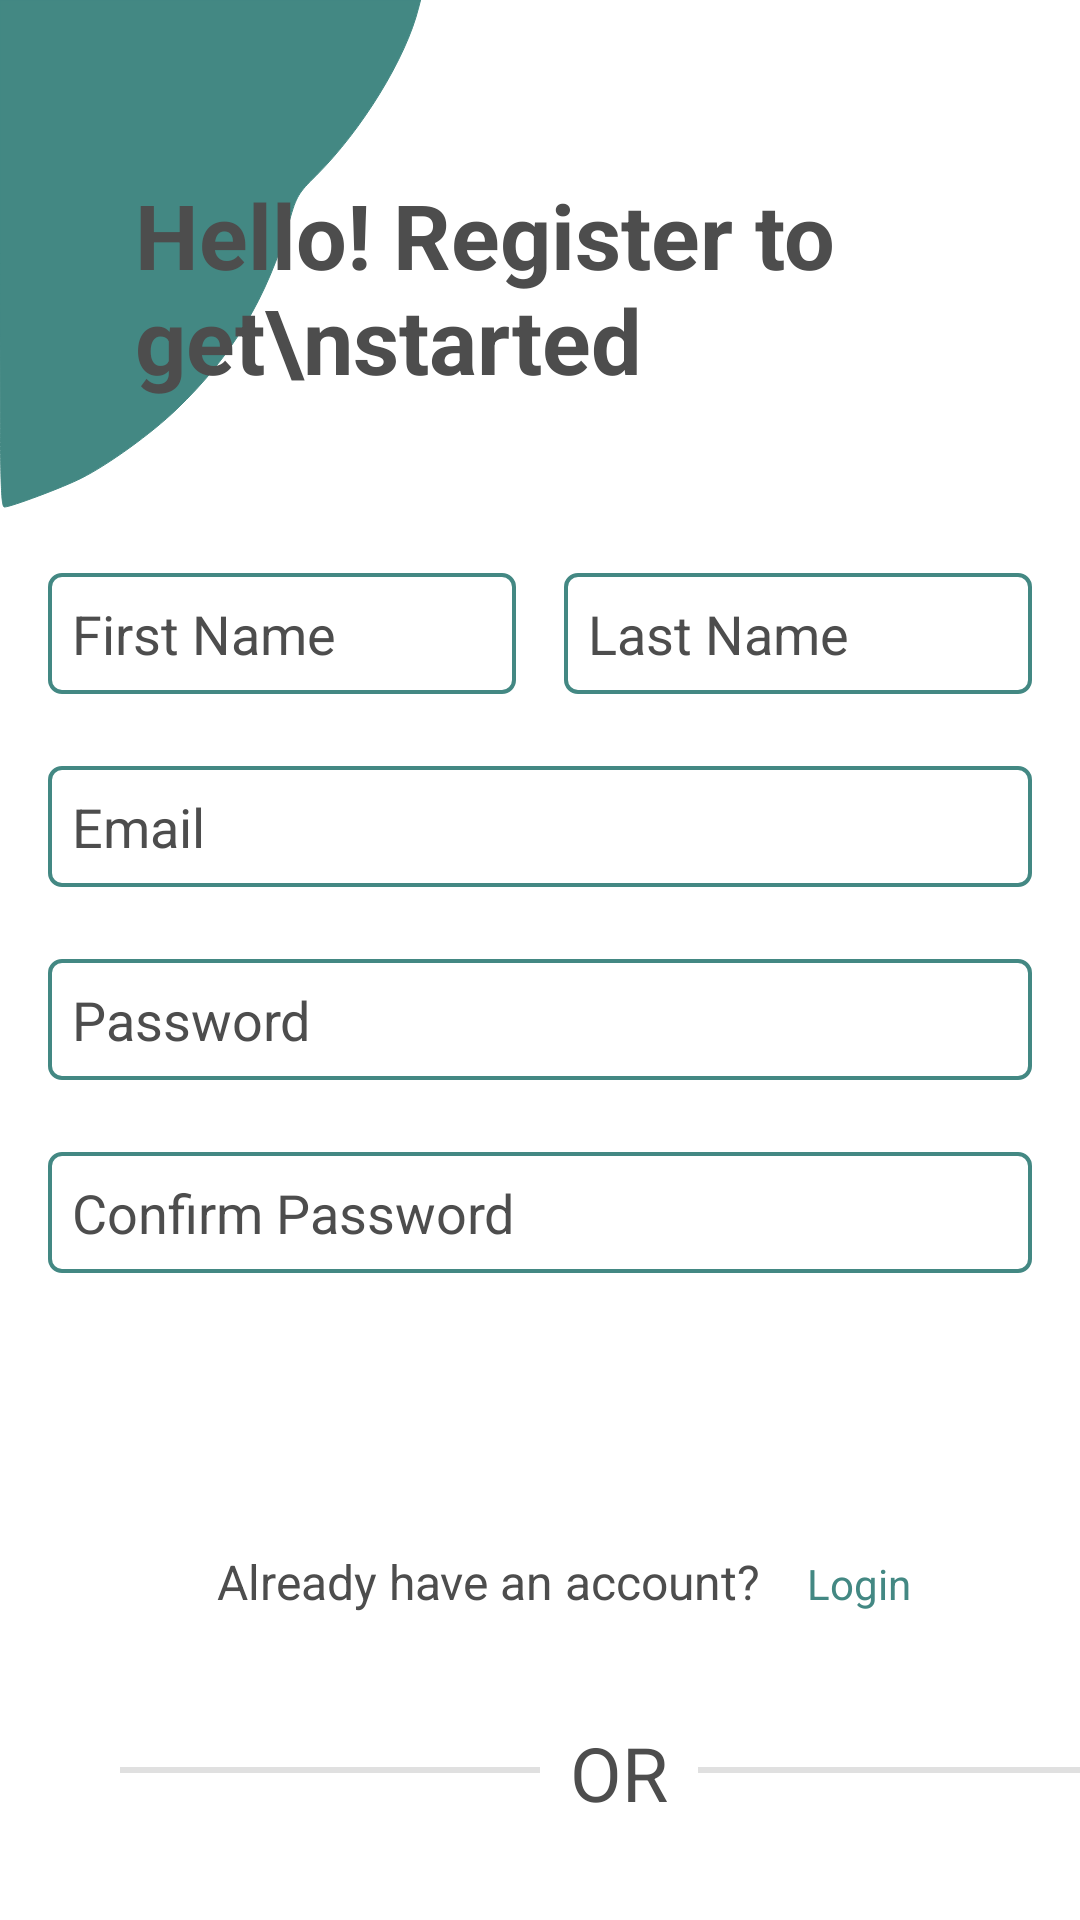

Write the Android layout XML for this screen, with the resource values it uses.
<!-- AndroidManifest.xml: application theme Theme.SpendWise -->
<!-- res/layout/fragment_signup.xml -->
<?xml version="1.0" encoding="utf-8"?>
<LinearLayout
    xmlns:android="http://schemas.android.com/apk/res/android"
    xmlns:tools="http://schemas.android.com/tools"
    xmlns:app="http://schemas.android.com/apk/res-auto"
    android:layout_width="match_parent"
    android:orientation="vertical"
    android:layout_height="match_parent"
    tools:context=".UI.fragments.SignupFragment">

    <androidx.constraintlayout.widget.ConstraintLayout
        android:layout_width="match_parent"
        android:layout_height="wrap_content">

        <ImageView
            android:id="@+id/imageView4"
            android:layout_width="wrap_content"
            android:layout_height="wrap_content"
            android:src="@drawable/upper"
            app:layout_constraintStart_toStartOf="parent"
            app:layout_constraintTop_toTopOf="parent" />

        <TextView
            android:id="@+id/textView3"
            android:layout_width="wrap_content"
            android:layout_height="wrap_content"
            android:layout_marginTop="@dimen/margin_top_heading"
            android:layout_marginStart="90dp"
            android:text="Hello! Register to get\nstarted"
            android:textColor="#4D4D4D"
            android:textSize="30sp"
            android:textStyle="bold"
            app:layout_constraintEnd_toEndOf="parent"
            app:layout_constraintStart_toStartOf="@+id/imageView4"
            app:layout_constraintTop_toTopOf="parent" />

    </androidx.constraintlayout.widget.ConstraintLayout>

    <LinearLayout
        android:layout_width="match_parent"
        android:layout_height="wrap_content"
        android:orientation="horizontal">

        <EditText
            android:id="@+id/firstname"
            android:layout_width="wrap_content"
            android:layout_height="wrap_content"
            android:layout_marginStart="@dimen/margin_medium"
            android:layout_marginEnd="@dimen/margin_medium"
            android:layout_weight="1"
            android:background="@drawable/shape"
            android:ems="10"
            android:padding="@dimen/margin_small"
            android:inputType="text"
            android:hint="First Name"
            android:textColorHint="#4D4D4D" />

        <EditText
            android:id="@+id/lastname"
            android:layout_width="wrap_content"
            android:layout_height="wrap_content"
            android:layout_marginLeft="@dimen/margin_medium"
            android:layout_marginEnd="@dimen/margin_medium"
            android:layout_weight="1"
            android:padding="@dimen/margin_small"
            android:background="@drawable/shape"
            android:ems="10"
            android:inputType="text"
            android:hint="Last Name"
            android:textColorHint="#4D4D4D" />

    </LinearLayout>
    <EditText
        android:id="@+id/email"
        android:layout_width="match_parent"
        android:layout_height="wrap_content"
        android:ems="10"
        android:layout_marginStart="@dimen/margin_medium"
        android:layout_marginEnd="@dimen/margin_medium"
        android:layout_marginTop="@dimen/margin_large"
        android:padding="@dimen/margin_small"
        android:background="@drawable/shape"
        android:inputType="textEmailAddress"
        android:hint="Email"
        android:textColorHint="#4D4D4D"/>

    <EditText
        android:id="@+id/password"
        android:layout_width="match_parent"
        android:layout_height="wrap_content"
        android:ems="10"
        android:layout_marginStart="@dimen/margin_medium"
        android:layout_marginEnd="@dimen/margin_medium"
        android:layout_marginTop="@dimen/margin_large"
        android:background="@drawable/shape"
        android:padding="@dimen/margin_small"
        android:inputType="numberPassword"
        android:hint="Password"
        android:textColorHint="#4D4D4D"/>

    <EditText
        android:id="@+id/conpassword"
        android:layout_width="match_parent"
        android:layout_height="wrap_content"
        android:padding="@dimen/margin_small"
        android:layout_marginStart="@dimen/margin_medium"
        android:layout_marginEnd="@dimen/margin_medium"
        android:layout_marginTop="@dimen/margin_large"
        android:background="@drawable/shape"
        android:ems="10"
        android:inputType="numberPassword"
        android:hint="Confirm Password"
        android:textColorHint="#4D4D4D"/>

    <Button
        android:id="@+id/signup"
        android:layout_width="match_parent"
        android:layout_height="wrap_content"
        android:layout_marginStart="@dimen/margin_medium"
        android:layout_marginEnd="@dimen/margin_medium"
        android:backgroundTint="#438883"
        style="@style/Widget.Material3.Button"
        app:cornerRadius="@dimen/corner_radius_medium"
        android:textSize="@dimen/text_medium"
        android:layout_marginTop="@dimen/margin_xlarge"
        android:text="Signup"
        android:textColor="#fff"/>

    <LinearLayout
        android:layout_width="match_parent"
        android:layout_height="wrap_content"
        android:orientation="horizontal">

        <TextView
            android:id="@+id/textView8"
            android:layout_width="wrap_content"
            android:layout_height="wrap_content"
            android:textColor="#4D4D4D"
            android:layout_weight="1"
            android:gravity="right"
            android:textSize="@dimen/text_medium"
            android:layout_marginStart="@dimen/margin_medium"
            android:layout_marginTop="@dimen/margin_small"
            android:text="Already have an account?" />

        <TextView
            android:id="@+id/login"
            android:layout_width="wrap_content"
            android:layout_height="wrap_content"
            android:textColor="#438883"
            android:layout_marginStart="@dimen/margin_medium"
            android:layout_marginTop="@dimen/margin_small"
            android:textSize="@dimen/text_small"
            android:layout_weight="1"
            android:text="Login" />

    </LinearLayout>
    <LinearLayout
        android:layout_width="match_parent"
        android:layout_height="wrap_content"
        android:layout_marginTop="@dimen/margin_medium"
        android:orientation="horizontal">

        <com.google.android.material.divider.MaterialDivider
            android:layout_width="140dp"
            android:layout_height="2dp"
            android:layout_marginTop="35dp"
            android:layout_marginStart="40dp"
            android:layout_marginEnd="10dp">

        </com.google.android.material.divider.MaterialDivider>

        <TextView
            android:layout_width="wrap_content"
            android:layout_height="wrap_content"
            android:layout_marginTop="20dp"
            android:gravity="center"
            android:text="OR"
            android:textColor="#4D4D4D"
            android:textSize="25sp">

        </TextView>
        <com.google.android.material.divider.MaterialDivider
            android:layout_width="140dp"
            android:layout_height="2dp"
            android:layout_marginTop="35dp"
            android:layout_marginEnd="40dp"
            android:layout_marginStart="10dp"
            >

        </com.google.android.material.divider.MaterialDivider>


    </LinearLayout>



    <Button
        android:id="@+id/google"
        android:layout_width="match_parent"
        style="@style/Widget.Material3.Button.OutlinedButton"
        app:strokeColor="#438883"
        android:textColor="#4D4D4D"
        app:cornerRadius="@dimen/corner_radius_medium"
        android:drawableLeft="@drawable/google"
        android:layout_marginTop="@dimen/margin_large"
        android:layout_marginStart="@dimen/margin_medium"
        android:layout_marginEnd="@dimen/margin_medium"
        android:textSize="@dimen/text_medium"
        android:layout_height="wrap_content"
        android:text="Log in with Google" />

    <Button
        android:id="@+id/Facebook"
        android:layout_width="match_parent"
        android:layout_height="wrap_content"
        android:textColor="#4D4D4D"
        app:cornerRadius="@dimen/corner_radius_medium"
        android:layout_marginStart="@dimen/margin_medium"
        android:layout_marginEnd="@dimen/margin_medium"
        android:layout_marginTop="@dimen/margin_large"
        android:textSize="@dimen/text_medium"
        android:drawableLeft="@drawable/facebook"
        style="@style/Widget.Material3.Button.OutlinedButton"
        app:strokeColor="#438883"
        android:text="Log in with Facebook" />




</LinearLayout>
<!-- resources referenced by this layout -->
<resources>
  <dimen name="corner_radius_medium">8dp</dimen>
  <dimen name="margin_large">24dp</dimen>
  <dimen name="margin_medium">16dp</dimen>
  <dimen name="margin_small">8dp</dimen>
  <dimen name="margin_top_heading">58dp</dimen>
  <dimen name="margin_xlarge">36dp</dimen>
  <dimen name="text_medium">16sp</dimen>
  <dimen name="text_small">14sp</dimen>
  <!-- drawable shape (drawable) -->
  <?xml version="1.0" encoding="utf-8"?>
  <shape xmlns:android="http://schemas.android.com/apk/res/android">
      <stroke android:color="#438883" android:width="1.30dp"></stroke>
      <corners android:radius="@dimen/corner_radius_small"></corners>
  </shape>
  <!-- drawable upper (drawable) -->
  <vector xmlns:android="http://schemas.android.com/apk/res/android"
      android:width="166dp"
      android:height="191dp"
      android:viewportWidth="166"
      android:viewportHeight="191">
    <path
        android:pathData="M0,84.5c0,75.5 0.2,84.5 1.5,84.5 2.1,-0 19.7,-6.6 25.6,-9.6 9,-4.5 23.5,-15 31.6,-22.8 18.7,-17.9 30.3,-37.2 37.8,-63.1 2.3,-8.1 3,-9.2 8.8,-14.9 15.3,-15.2 30.1,-39.3 34.2,-55.9l0.7,-2.7 -70.1,-0 -70.1,-0 0,84.5z"
        android:fillColor="#438883"
        android:strokeColor="#438883"/>
  </vector>
  <style name="Theme.SpendWise" parent="Base.Theme.SpendWise" />
  <dimen name="corner_radius_small">4dp</dimen>
  <style name="Base.Theme.SpendWise" parent="Theme.MaterialComponents.DayNight.NoActionBar">
          
          
      </style>
</resources>
